Labelled photos from "augmented", an image-classification folder in haneens5905/MSI-System. The possible labels are: cardboard, glass, metal, paper, plastic, trash.

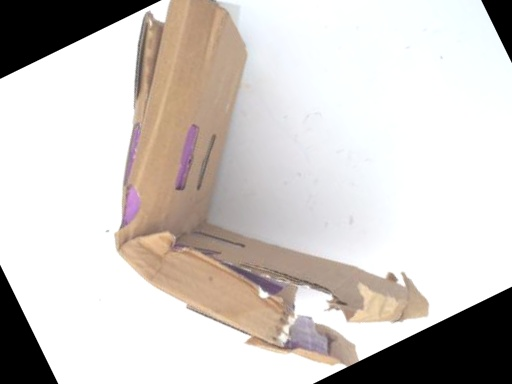
Label: cardboard

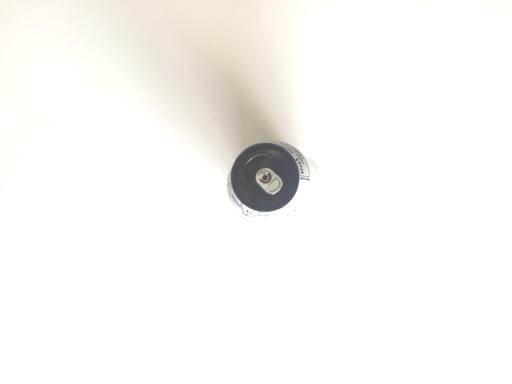
Label: metal

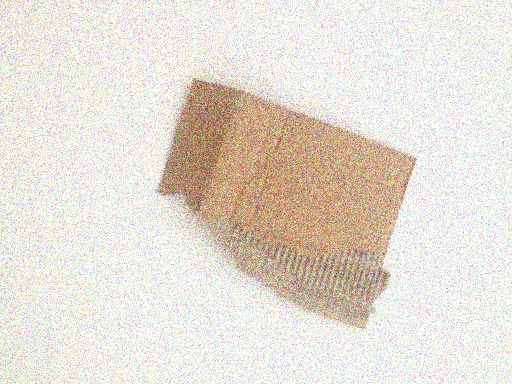
Label: cardboard

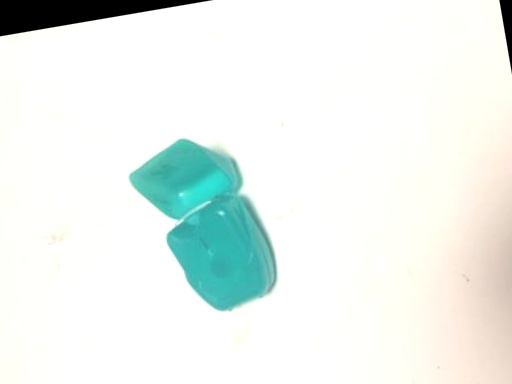
Label: trash

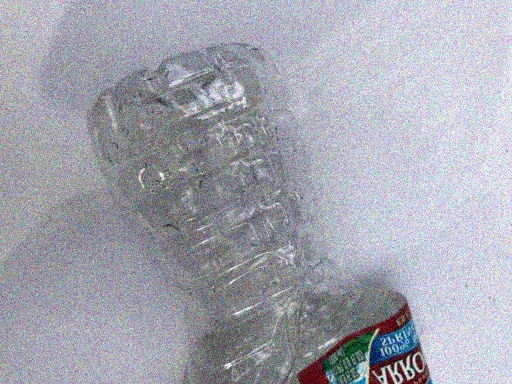
Label: plastic

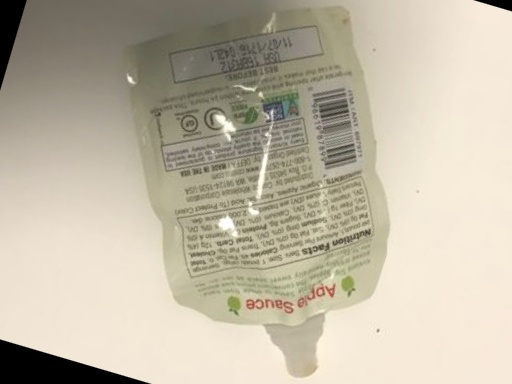
Label: trash
